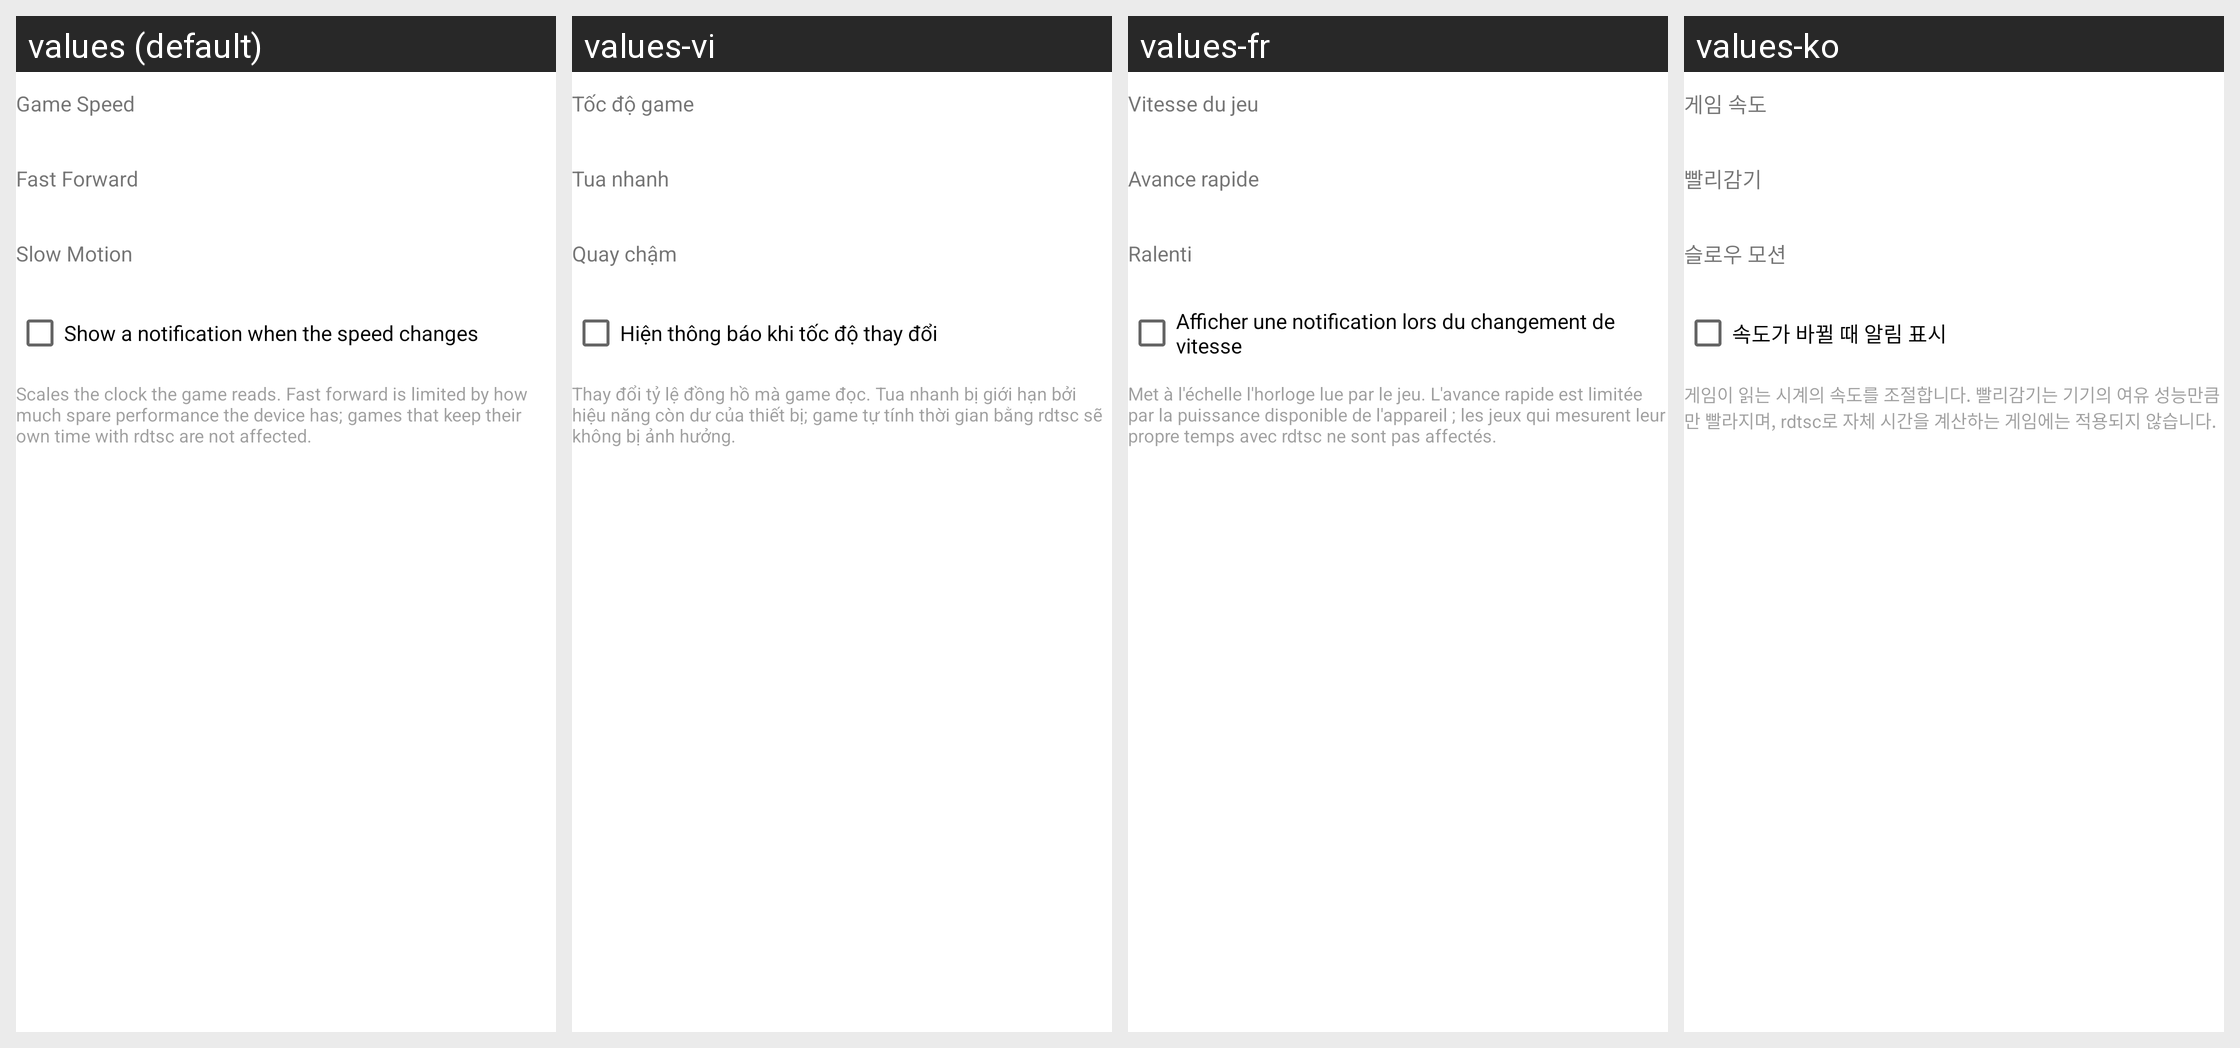

Here is an Android app screen in its default locale and in the app's own translations. Write out the translated-string differences for the strings that appear on this screen.
Android screen res/layout/game_speed_dialog.xml rendered under 4 locales, left to right: values (default), values-vi, values-fr, values-ko. Device: Nexus 5 (rendered at 1080×1920; each locale shown at half size, 540×960, under a caption strip naming it); theme Theme.MaterialComponents.DayNight.NoActionBar.
Other locales in the repository, not shown: values-de, values-es, values-in, values-it, values-ja, values-pl, values-pt, values-ru, values-th, values-tr, values-zh-rCN, values-zh-rTW.
Strings drawn on this screen, with the default value and each locale's value (text and hints the layout hard-codes, and strings that could not be matched under every locale, appear in the picture but are not listed):

game_speed
  values: Game Speed
  values-vi: Tốc độ game
  values-fr: Vitesse du jeu
  values-ko: 게임 속도

fast_forward
  values: Fast Forward
  values-vi: Tua nhanh
  values-fr: Avance rapide
  values-ko: 빨리감기

slow_motion
  values: Slow Motion
  values-vi: Quay chậm
  values-fr: Ralenti
  values-ko: 슬로우 모션

show_speed_notification
  values: Show a notification when the speed changes
  values-vi: Hiện thông báo khi tốc độ thay đổi
  values-fr: Afficher une notification lors du changement de vitesse
  values-ko: 속도가 바뀔 때 알림 표시

game_speed_help
  values: Scales the clock the game reads. Fast forward is limited by how much spare performance the device has; games that keep their own time with rdtsc are not affected.
  values-vi: Thay đổi tỷ lệ đồng hồ mà game đọc. Tua nhanh bị giới hạn bởi hiệu năng còn dư của thiết bị; game tự tính thời gian bằng rdtsc sẽ không bị ảnh hưởng.
  values-fr: Met à l'échelle l'horloge lue par le jeu. L'avance rapide est limitée par la puissance disponible de l'appareil ; les jeux qui mesurent leur propre temps avec rdtsc ne sont pas affectés.
  values-ko: 게임이 읽는 시계의 속도를 조절합니다. 빨리감기는 기기의 여유 성능만큼만 빨라지며, rdtsc로 자체 시간을 계산하는 게임에는 적용되지 않습니다.
